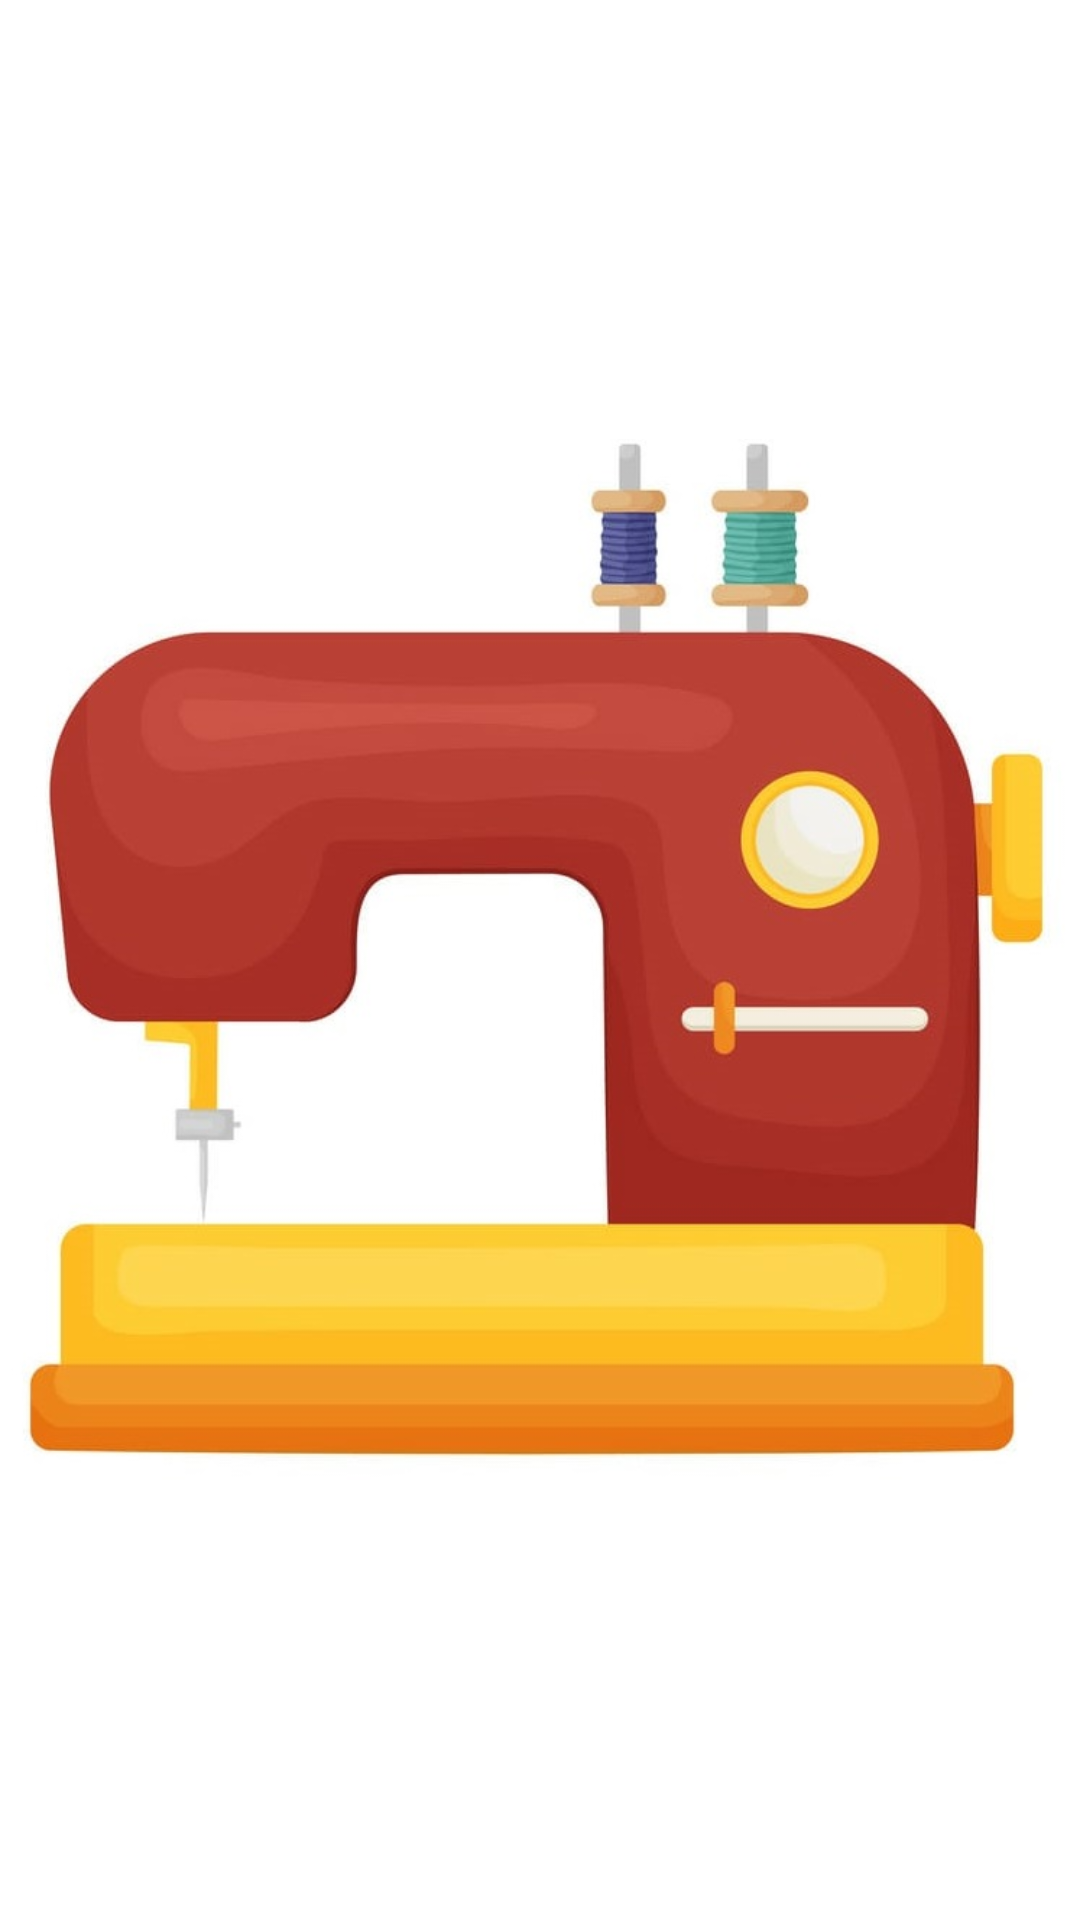

Reconstruct the res/layout file that produces this screen, plus the resources it refers to.
<!-- AndroidManifest.xml: application theme Theme.Tailor_appquickyess -->
<!-- res/layout/activity_main.xml -->
<?xml version="1.0" encoding="utf-8"?>
<RelativeLayout xmlns:android="http://schemas.android.com/apk/res/android"
    xmlns:app="http://schemas.android.com/apk/res-auto"
    xmlns:tools="http://schemas.android.com/tools"
    android:layout_width="match_parent"
    android:layout_height="match_parent"
    tools:context=".MainActivity"
    >
<ImageView
    android:layout_width="wrap_content"
    android:layout_height="wrap_content"
    android:src="@drawable/tailor_machine_logo"
    android:layout_centerHorizontal="true"

    android:layout_centerVertical="true"/>
</RelativeLayout>
<!-- resources referenced by this layout -->
<resources>
  <!-- drawable tailor_machine_logo: jpeg bitmap (drawable, 55080 bytes) -->
  <style name="Theme.Tailor_appquickyess" parent="Theme.MaterialComponents.DayNight.NoActionBar">
          
          <item name="colorPrimary">@color/dark_orange</item>
          <item name="colorPrimaryVariant">@color/dark_orange</item>
          <item name="colorOnPrimary">@color/white</item>
          
          <item name="colorSecondary">@color/teal_200</item>
          <item name="colorSecondaryVariant">@color/teal_700</item>
          <item name="colorOnSecondary">@color/black</item>
          
          <item name="android:statusBarColor" tools:targetApi="l">?attr/colorPrimaryVariant</item>
          
      </style>
  <color name="dark_orange">#FF6D00</color>
  <color name="white">#FFFFFFFF</color>
  <color name="teal_200">#FF03DAC5</color>
  <color name="teal_700">#FF018786</color>
  <color name="black">#FF000000</color>
</resources>
